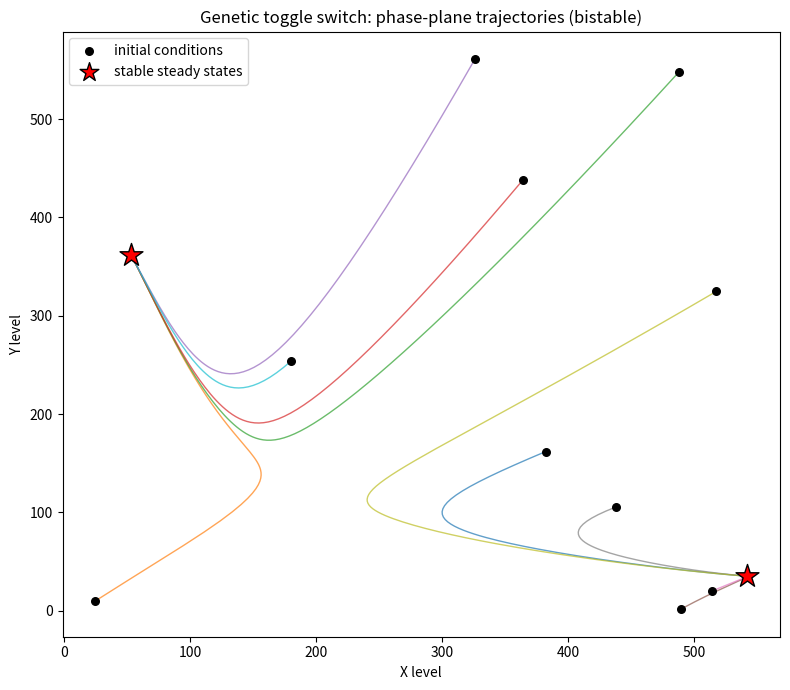

Write the Python code that produced this figure. (Note: this script raises an exception after producing the figure.)
import matplotlib
matplotlib.use("Agg")
import matplotlib.pyplot as plt
import numpy as np

# ---- Model parameters ----
gX0, gX1, Yth, nY, kX = 5.0, 50.0, 100.0, 4, 0.1
gY0, gY1, Xth, nX, kY = 4.0, 40.0, 150.0, 4, 0.12

# Right-hand side of the ODE system, returning a 2-vector [dX/dt, dY/dt]
def f(state):
    X, Y = state[0], state[1]
    dX = gX0 + gX1 / (1.0 + (Y / Yth)**nY) - kX * X   # X transcription minus degradation
    dY = gY0 + gY1 / (1.0 + (X / Xth)**nX) - kY * Y   # Y transcription minus degradation
    return np.array([dX, dY])

# Explicit vector RK4: state and every stage k1..k4 are 2-vectors
def rk4_step(state, h):
    k1 = f(state)                    # slope at start
    k2 = f(state + 0.5 * h * k1)     # slope at midpoint using k1
    k3 = f(state + 0.5 * h * k2)     # slope at midpoint using k2
    k4 = f(state + h * k3)           # slope at end using k3
    return state + (h / 6.0) * (k1 + 2*k2 + 2*k3 + k4)  # weighted average step

# Integrate one trajectory from an initial 2-vector
def integrate(init, h=0.5, nsteps=2000):
    traj = np.empty((nsteps + 1, 2))
    traj[0] = init
    for i in range(nsteps):
        traj[i + 1] = rk4_step(traj[i], h)
    return traj

# ---- Simulate ten random initial conditions in [0, 600]^2 ----
rng = np.random.default_rng(0)
inits = rng.uniform(0.0, 600.0, size=(10, 2))

trajectories = [integrate(state) for state in inits]

# ---- Collect and cluster the final (steady) states ----
finals = np.array([tr[-1] for tr in trajectories])
print("Final (X, Y) states per trajectory:")
for i, (x0y0, fin) in enumerate(zip(inits, finals)):
    print(f"  traj {i}: init=({x0y0[0]:.1f}, {x0y0[1]:.1f}) -> "
          f"steady=({fin[0]:.3f}, {fin[1]:.3f})")

# Cluster endpoints: group any that are within a small tolerance
tol = 1.0
clusters = []
for fin in finals:
    for c in clusters:
        if np.linalg.norm(fin - c[0]) < tol:
            c.append(fin)
            break
    else:
        clusters.append([fin])

cluster_means = [np.mean(c, axis=0) for c in clusters]
print()
print(f"Number of distinct stable steady states found: {len(cluster_means)}")
for j, cm in enumerate(cluster_means):
    print(f"  steady state {j}: X={cm[0]:.4f}, Y={cm[1]:.4f} "
          f"(reached by {len(clusters[j])} trajectories)")

# Report separation between the two states (distinct X and Y levels)
if len(cluster_means) == 2:
    a, b = cluster_means
    print(f"Difference in X between the two states: {abs(a[0]-b[0]):.4f}")
    print(f"Difference in Y between the two states: {abs(a[1]-b[1]):.4f}")

is_bistable = len(cluster_means) == 2
print(f"Bistable (exactly two distinct stable steady states): {is_bistable}")

# ---- Phase-plane plot ----
plt.figure(figsize=(8, 7))
for tr in trajectories:
    plt.plot(tr[:, 0], tr[:, 1], lw=1, alpha=0.7)
plt.scatter(inits[:, 0], inits[:, 1], c='k', marker='o', s=30,
            label='initial conditions', zorder=3)
for cm in cluster_means:
    plt.scatter(cm[0], cm[1], c='red', marker='*', s=300,
                edgecolor='black', zorder=4)
plt.scatter([], [], c='red', marker='*', s=200, edgecolor='black',
            label='stable steady states')
plt.xlabel("X level")
plt.ylabel("Y level")
plt.title("Genetic toggle switch: phase-plane trajectories (bistable)")
plt.legend()
plt.tight_layout()
plt.savefig("/private/tmp/claude-501/-Users-lvmy-neu-teaching-numericalR-numericalR/e8e9d206-e3a8-4079-be52-06334c0a89a5/scratchpad/eval/gen/3A.1.1_s4.png")

# Explanation of why the check confirms the result:
print()
print("Why the check confirms bistability: because ten trajectories started from "
      "randomly scattered initial conditions all converge to exactly two distinct "
      "(X, Y) fixed points rather than one, the system must have two coexisting "
      "stable steady states, which is the definition of a bistable switch.")
